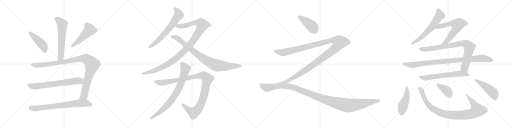
t = 0.00 s
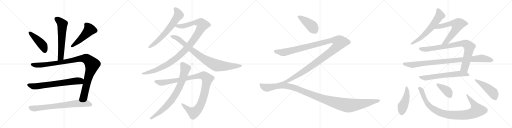
t = 4.04 s
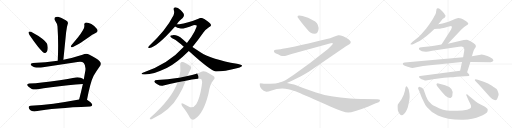
t = 8.07 s
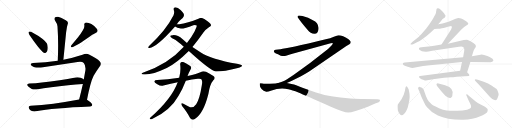
t = 12.11 s
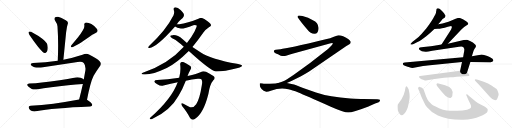
t = 16.14 s
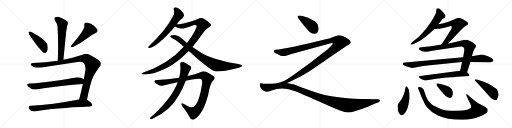
t = 20.18 s

The animated SVG that drew these frames (rendered in a browser with its animation timeline set to each time). Animation: 23 CSS @keyframes rules; one cycle of 20.18 s.

<svg version="1.1" viewBox="0 0 4096 1024" xmlns="http://www.w3.org/2000/svg">
  <g stroke="lightgray" stroke-dasharray="1,1" stroke-width="1" transform="scale(4, 4)">
    <line x1="0" y1="0" x2="256" y2="256"></line>
    <line x1="256" y1="0" x2="0" y2="256"></line>
    <line x1="128" y1="0" x2="128" y2="256"></line>
    <line x1="0" y1="128" x2="256" y2="128"></line>
    <line x1="256" y1="0" x2="512" y2="256"></line>
    <line x1="512" y1="0" x2="256" y2="256"></line>
    <line x1="384" y1="0" x2="384" y2="256"></line>
    <line x1="256" y1="128" x2="512" y2="128"></line>
    <line x1="512" y1="0" x2="768" y2="256"></line>
    <line x1="768" y1="0" x2="512" y2="256"></line>
    <line x1="640" y1="0" x2="640" y2="256"></line>
    <line x1="512" y1="128" x2="768" y2="128"></line>
    <line x1="768" y1="0" x2="1024" y2="256"></line>
    <line x1="1024" y1="0" x2="768" y2="256"></line>
    <line x1="896" y1="0" x2="896" y2="256"></line>
    <line x1="768" y1="128" x2="1024" y2="128"></line>
  </g>
<g transform="scale(1, -1) translate(0, -850)">
   <style type="text/css">
    @keyframes keyframes0 {
      from {
       stroke: black;
       stroke-dashoffset: 609;
       stroke-width: 128;
       }
       66% {
       animation-timing-function: step-end;
       stroke: black;
       stroke-dashoffset: 0;
       stroke-width: 128;
       }
       to {
       stroke: black;
       stroke-width: 1024;
       }
       }
       #make-me-a-hanzi-animation-0 {
         animation: keyframes0 0.745605s both;
         animation-delay: 0.000000s;
         animation-timing-function: linear;
       }
    @keyframes keyframes1 {
      from {
       stroke: black;
       stroke-dashoffset: 449;
       stroke-width: 128;
       }
       59% {
       animation-timing-function: step-end;
       stroke: black;
       stroke-dashoffset: 0;
       stroke-width: 128;
       }
       to {
       stroke: black;
       stroke-width: 1024;
       }
       }
       #make-me-a-hanzi-animation-1 {
         animation: keyframes1 0.615397s both;
         animation-delay: 0.745605s;
         animation-timing-function: linear;
       }
    @keyframes keyframes2 {
      from {
       stroke: black;
       stroke-dashoffset: 502;
       stroke-width: 128;
       }
       62% {
       animation-timing-function: step-end;
       stroke: black;
       stroke-dashoffset: 0;
       stroke-width: 128;
       }
       to {
       stroke: black;
       stroke-width: 1024;
       }
       }
       #make-me-a-hanzi-animation-2 {
         animation: keyframes2 0.658529s both;
         animation-delay: 1.361002s;
         animation-timing-function: linear;
       }
    @keyframes keyframes3 {
      from {
       stroke: black;
       stroke-dashoffset: 1058;
       stroke-width: 128;
       }
       77% {
       animation-timing-function: step-end;
       stroke: black;
       stroke-dashoffset: 0;
       stroke-width: 128;
       }
       to {
       stroke: black;
       stroke-width: 1024;
       }
       }
       #make-me-a-hanzi-animation-3 {
         animation: keyframes3 1.111003s both;
         animation-delay: 2.019531s;
         animation-timing-function: linear;
       }
    @keyframes keyframes4 {
      from {
       stroke: black;
       stroke-dashoffset: 697;
       stroke-width: 128;
       }
       69% {
       animation-timing-function: step-end;
       stroke: black;
       stroke-dashoffset: 0;
       stroke-width: 128;
       }
       to {
       stroke: black;
       stroke-width: 1024;
       }
       }
       #make-me-a-hanzi-animation-4 {
         animation: keyframes4 0.817220s both;
         animation-delay: 3.130534s;
         animation-timing-function: linear;
       }
    @keyframes keyframes5 {
      from {
       stroke: black;
       stroke-dashoffset: 748;
       stroke-width: 128;
       }
       71% {
       animation-timing-function: step-end;
       stroke: black;
       stroke-dashoffset: 0;
       stroke-width: 128;
       }
       to {
       stroke: black;
       stroke-width: 1024;
       }
       }
       #make-me-a-hanzi-animation-5 {
         animation: keyframes5 0.858724s both;
         animation-delay: 3.947754s;
         animation-timing-function: linear;
       }
    @keyframes keyframes6 {
      from {
       stroke: black;
       stroke-dashoffset: 664;
       stroke-width: 128;
       }
       68% {
       animation-timing-function: step-end;
       stroke: black;
       stroke-dashoffset: 0;
       stroke-width: 128;
       }
       to {
       stroke: black;
       stroke-width: 1024;
       }
       }
       #make-me-a-hanzi-animation-6 {
         animation: keyframes6 0.790365s both;
         animation-delay: 4.806478s;
         animation-timing-function: linear;
       }
    @keyframes keyframes7 {
      from {
       stroke: black;
       stroke-dashoffset: 1121;
       stroke-width: 128;
       }
       78% {
       animation-timing-function: step-end;
       stroke: black;
       stroke-dashoffset: 0;
       stroke-width: 128;
       }
       to {
       stroke: black;
       stroke-width: 1024;
       }
       }
       #make-me-a-hanzi-animation-7 {
         animation: keyframes7 1.162272s both;
         animation-delay: 5.596843s;
         animation-timing-function: linear;
       }
    @keyframes keyframes8 {
      from {
       stroke: black;
       stroke-dashoffset: 892;
       stroke-width: 128;
       }
       74% {
       animation-timing-function: step-end;
       stroke: black;
       stroke-dashoffset: 0;
       stroke-width: 128;
       }
       to {
       stroke: black;
       stroke-width: 1024;
       }
       }
       #make-me-a-hanzi-animation-8 {
         animation: keyframes8 0.975911s both;
         animation-delay: 6.759115s;
         animation-timing-function: linear;
       }
    @keyframes keyframes9 {
      from {
       stroke: black;
       stroke-dashoffset: 1100;
       stroke-width: 128;
       }
       78% {
       animation-timing-function: step-end;
       stroke: black;
       stroke-dashoffset: 0;
       stroke-width: 128;
       }
       to {
       stroke: black;
       stroke-width: 1024;
       }
       }
       #make-me-a-hanzi-animation-9 {
         animation: keyframes9 1.145182s both;
         animation-delay: 7.735026s;
         animation-timing-function: linear;
       }
    @keyframes keyframes10 {
      from {
       stroke: black;
       stroke-dashoffset: 804;
       stroke-width: 128;
       }
       72% {
       animation-timing-function: step-end;
       stroke: black;
       stroke-dashoffset: 0;
       stroke-width: 128;
       }
       to {
       stroke: black;
       stroke-width: 1024;
       }
       }
       #make-me-a-hanzi-animation-10 {
         animation: keyframes10 0.904297s both;
         animation-delay: 8.880208s;
         animation-timing-function: linear;
       }
    @keyframes keyframes11 {
      from {
       stroke: black;
       stroke-dashoffset: 421;
       stroke-width: 128;
       }
       58% {
       animation-timing-function: step-end;
       stroke: black;
       stroke-dashoffset: 0;
       stroke-width: 128;
       }
       to {
       stroke: black;
       stroke-width: 1024;
       }
       }
       #make-me-a-hanzi-animation-11 {
         animation: keyframes11 0.592611s both;
         animation-delay: 9.784505s;
         animation-timing-function: linear;
       }
    @keyframes keyframes12 {
      from {
       stroke: black;
       stroke-dashoffset: 1357;
       stroke-width: 128;
       }
       82% {
       animation-timing-function: step-end;
       stroke: black;
       stroke-dashoffset: 0;
       stroke-width: 128;
       }
       to {
       stroke: black;
       stroke-width: 1024;
       }
       }
       #make-me-a-hanzi-animation-12 {
         animation: keyframes12 1.354329s both;
         animation-delay: 10.377116s;
         animation-timing-function: linear;
       }
    @keyframes keyframes13 {
      from {
       stroke: black;
       stroke-dashoffset: 1241;
       stroke-width: 128;
       }
       80% {
       animation-timing-function: step-end;
       stroke: black;
       stroke-dashoffset: 0;
       stroke-width: 128;
       }
       to {
       stroke: black;
       stroke-width: 1024;
       }
       }
       #make-me-a-hanzi-animation-13 {
         animation: keyframes13 1.259928s both;
         animation-delay: 11.731445s;
         animation-timing-function: linear;
       }
    @keyframes keyframes14 {
      from {
       stroke: black;
       stroke-dashoffset: 633;
       stroke-width: 128;
       }
       67% {
       animation-timing-function: step-end;
       stroke: black;
       stroke-dashoffset: 0;
       stroke-width: 128;
       }
       to {
       stroke: black;
       stroke-width: 1024;
       }
       }
       #make-me-a-hanzi-animation-14 {
         animation: keyframes14 0.765137s both;
         animation-delay: 12.991373s;
         animation-timing-function: linear;
       }
    @keyframes keyframes15 {
      from {
       stroke: black;
       stroke-dashoffset: 645;
       stroke-width: 128;
       }
       68% {
       animation-timing-function: step-end;
       stroke: black;
       stroke-dashoffset: 0;
       stroke-width: 128;
       }
       to {
       stroke: black;
       stroke-width: 1024;
       }
       }
       #make-me-a-hanzi-animation-15 {
         animation: keyframes15 0.774902s both;
         animation-delay: 13.756510s;
         animation-timing-function: linear;
       }
    @keyframes keyframes16 {
      from {
       stroke: black;
       stroke-dashoffset: 869;
       stroke-width: 128;
       }
       74% {
       animation-timing-function: step-end;
       stroke: black;
       stroke-dashoffset: 0;
       stroke-width: 128;
       }
       to {
       stroke: black;
       stroke-width: 1024;
       }
       }
       #make-me-a-hanzi-animation-16 {
         animation: keyframes16 0.957194s both;
         animation-delay: 14.531412s;
         animation-timing-function: linear;
       }
    @keyframes keyframes17 {
      from {
       stroke: black;
       stroke-dashoffset: 960;
       stroke-width: 128;
       }
       76% {
       animation-timing-function: step-end;
       stroke: black;
       stroke-dashoffset: 0;
       stroke-width: 128;
       }
       to {
       stroke: black;
       stroke-width: 1024;
       }
       }
       #make-me-a-hanzi-animation-17 {
         animation: keyframes17 1.031250s both;
         animation-delay: 15.488606s;
         animation-timing-function: linear;
       }
    @keyframes keyframes18 {
      from {
       stroke: black;
       stroke-dashoffset: 647;
       stroke-width: 128;
       }
       68% {
       animation-timing-function: step-end;
       stroke: black;
       stroke-dashoffset: 0;
       stroke-width: 128;
       }
       to {
       stroke: black;
       stroke-width: 1024;
       }
       }
       #make-me-a-hanzi-animation-18 {
         animation: keyframes18 0.776530s both;
         animation-delay: 16.519856s;
         animation-timing-function: linear;
       }
    @keyframes keyframes19 {
      from {
       stroke: black;
       stroke-dashoffset: 464;
       stroke-width: 128;
       }
       60% {
       animation-timing-function: step-end;
       stroke: black;
       stroke-dashoffset: 0;
       stroke-width: 128;
       }
       to {
       stroke: black;
       stroke-width: 1024;
       }
       }
       #make-me-a-hanzi-animation-19 {
         animation: keyframes19 0.627604s both;
         animation-delay: 17.296386s;
         animation-timing-function: linear;
       }
    @keyframes keyframes20 {
      from {
       stroke: black;
       stroke-dashoffset: 976;
       stroke-width: 128;
       }
       76% {
       animation-timing-function: step-end;
       stroke: black;
       stroke-dashoffset: 0;
       stroke-width: 128;
       }
       to {
       stroke: black;
       stroke-width: 1024;
       }
       }
       #make-me-a-hanzi-animation-20 {
         animation: keyframes20 1.044271s both;
         animation-delay: 17.923990s;
         animation-timing-function: linear;
       }
    @keyframes keyframes21 {
      from {
       stroke: black;
       stroke-dashoffset: 392;
       stroke-width: 128;
       }
       56% {
       animation-timing-function: step-end;
       stroke: black;
       stroke-dashoffset: 0;
       stroke-width: 128;
       }
       to {
       stroke: black;
       stroke-width: 1024;
       }
       }
       #make-me-a-hanzi-animation-21 {
         animation: keyframes21 0.569010s both;
         animation-delay: 18.968261s;
         animation-timing-function: linear;
       }
    @keyframes keyframes22 {
      from {
       stroke: black;
       stroke-dashoffset: 477;
       stroke-width: 128;
       }
       61% {
       animation-timing-function: step-end;
       stroke: black;
       stroke-dashoffset: 0;
       stroke-width: 128;
       }
       to {
       stroke: black;
       stroke-width: 1024;
       }
       }
       #make-me-a-hanzi-animation-22 {
         animation: keyframes22 0.638184s both;
         animation-delay: 19.537271s;
         animation-timing-function: linear;
       }
</style>
<path d="M 507.0 372.0 L 529.0 592.0 L 536.0 636.0 Q 540.0 653.0 543.0 663.0 Q 544.0 665.0 544.0 667.0 Q 544.0 679.0 526.0 689.0 Q 489.0 710.0 465.0 716.0 Q 461.0 717.0 457.0 717.0 Q 446.0 717.0 439.0 710.0 Q 435.0 705.0 435.0 699.0 Q 435.0 693.0 440.0 686.0 Q 460.0 657.0 460.0 639.0 Q 465.0 566.0 465.0 487.0 Q 465.0 428.0 462.0 365.0 C 461.0 335.0 504.0 342.0 507.0 372.0 Z" fill="lightgray"></path> 
<path d="M 229.0 594.0 Q 228.0 592.0 228.0 590.0 Q 228.0 583.0 236.0 571.0 Q 306.0 468.0 342.0 435.0 Q 350.0 427.0 358.0 427.0 Q 362.0 427.0 366.0 429.0 Q 382.0 436.0 382.0 468.0 L 382.0 472.0 Q 380.0 495.0 374.0 504.0 Q 363.0 520.0 341.0 538.0 Q 308.0 566.0 248.0 597.0 Q 242.0 599.0 238.0 599.0 Q 231.0 599.0 229.0 594.0 Z" fill="lightgray"></path> 
<path d="M 765.0 586.0 Q 781.0 594.0 781.0 605.0 Q 781.0 611.0 776.0 619.0 Q 761.0 640.0 731.0 658.0 Q 707.0 671.0 692.0 671.0 L 687.0 671.0 Q 674.0 668.0 674.0 657.0 L 674.0 652.0 Q 675.0 648.0 675.0 643.0 Q 675.0 627.0 663.0 608.0 Q 644.0 576.0 626.0 554.0 L 571.0 488.0 Q 567.0 481.0 567.0 477.0 Q 567.0 472.0 575.0 472.0 L 580.0 472.0 Q 636.0 502.0 666.0 523.0 L 713.0 555.0 Q 737.0 573.0 765.0 586.0 Z" fill="lightgray"></path> 
<path d="M 621.0 355.0 Q 632.0 357.0 640.0 357.0 Q 661.0 357.0 670.0 346.0 Q 684.0 329.0 684.0 303.0 Q 684.0 295.0 683.0 286.0 L 670.0 215.0 L 663.0 179.0 Q 648.0 112.0 633.0 55.0 C 625.0 26.0 690.0 23.0 696.0 52.0 Q 724.0 196.0 749.0 244.0 Q 772.0 283.0 796.0 316.0 Q 807.0 328.0 807.0 340.0 Q 807.0 351.0 797.0 361.0 Q 778.0 382.0 712.0 415.0 Q 702.0 420.0 690.0 420.0 Q 676.0 420.0 660.0 413.0 Q 579.0 387.0 507.0 372.0 L 462.0 365.0 Q 364.0 350.0 264.0 347.0 Q 245.0 346.0 245.0 335.0 L 245.0 334.0 Q 248.0 322.0 270.0 315.0 Q 287.0 310.0 310.0 310.0 Q 325.0 310.0 343.0 312.0 L 621.0 355.0 Z" fill="lightgray"></path> 
<path d="M 670.0 215.0 L 669.0 216.0 Q 661.0 222.0 645.0 228.0 Q 633.0 232.0 620.0 232.0 Q 612.0 232.0 604.0 231.0 Q 541.0 218.0 478.0 209.0 Q 402.0 197.0 335.0 191.0 Q 286.0 185.0 234.0 182.0 Q 217.0 180.0 217.0 172.0 Q 217.0 167.0 226.0 159.0 Q 239.0 148.0 254.0 139.0 Q 264.0 134.0 278.0 134.0 Q 285.0 134.0 292.0 135.0 Q 401.0 153.0 545.0 168.0 Q 609.0 176.0 663.0 179.0 C 693.0 181.0 695.0 199.0 670.0 215.0 Z" fill="lightgray"></path> 
<path d="M 633.0 55.0 Q 416.0 14.0 245.0 4.0 Q 229.0 3.0 229.0 -6.0 Q 229.0 -12.0 234.0 -21.0 Q 243.0 -34.0 255.0 -38.0 Q 264.0 -41.0 274.0 -41.0 Q 280.0 -41.0 287.0 -40.0 Q 426.0 -13.0 721.0 -1.0 Q 737.0 1.0 738.0 11.0 L 738.0 12.0 Q 738.0 24.0 699.0 50.0 L 696.0 52.0 C 679.0 64.0 662.0 61.0 633.0 55.0 Z" fill="lightgray"></path> 
<path d="M 1415.5 656.0 Q 1419.5 674.0 1461.5 707.0 Q 1473.5 719.0 1471.5 732.0 Q 1470.5 745.0 1444.5 770.0 Q 1422.5 791.0 1403.5 792.0 Q 1384.5 792.0 1390.5 771.0 Q 1397.5 746.0 1387.5 727.0 Q 1354.5 663.0 1307.5 605.0 Q 1261.5 550.0 1200.5 490.0 Q 1190.5 481.0 1186.5 475.0 Q 1182.5 465.0 1195.5 466.0 Q 1255.5 473.0 1400.5 638.0 L 1415.5 656.0 Z" fill="lightgray"></path> 
<path d="M 1539.5 475.0 Q 1581.5 524.0 1625.5 588.0 Q 1644.5 615.0 1671.5 632.0 Q 1687.5 639.0 1688.5 648.0 Q 1688.5 661.0 1660.5 680.0 Q 1626.5 705.0 1611.5 707.0 Q 1599.5 707.0 1587.5 700.0 Q 1500.5 664.0 1434.5 657.0 Q 1421.5 657.0 1415.5 656.0 C 1385.5 654.0 1373.5 651.0 1400.5 638.0 Q 1415.5 626.0 1446.5 622.0 Q 1482.5 622.0 1546.5 649.0 Q 1565.5 653.0 1573.5 646.0 Q 1577.5 642.0 1556.5 599.0 Q 1532.5 553.0 1495.5 507.0 L 1470.5 477.0 Q 1347.5 339.0 1142.5 269.0 Q 1132.5 266.0 1132.5 261.0 Q 1132.5 257.0 1140.5 256.0 Q 1206.5 246.0 1329.5 304.0 Q 1332.5 307.0 1337.5 308.0 Q 1412.5 345.0 1510.5 442.0 L 1539.5 475.0 Z" fill="lightgray"></path> 
<path d="M 1510.5 442.0 Q 1684.5 283.0 1726.5 279.0 Q 1795.5 279.0 1902.5 307.0 Q 1939.5 316.0 1936.5 326.0 Q 1935.5 330.0 1895.5 340.0 Q 1690.5 377.0 1606.5 431.0 L 1539.5 475.0 L 1495.5 507.0 L 1461.5 536.0 Q 1418.5 573.0 1382.5 569.0 Q 1363.5 568.0 1361.5 562.0 Q 1360.5 555.0 1377.5 545.0 Q 1407.5 532.0 1427.5 512.0 Q 1448.5 497.0 1470.5 477.0 L 1510.5 442.0 Z" fill="lightgray"></path> 
<path d="M 1486.5 205.0 Q 1535.5 215.0 1582.5 220.0 Q 1607.5 223.0 1612.5 214.0 Q 1621.5 199.0 1613.5 163.0 Q 1597.5 60.0 1569.5 17.0 Q 1548.5 -14.0 1520.5 -7.0 Q 1492.5 6.0 1467.5 20.0 Q 1442.5 33.0 1456.5 3.0 Q 1501.5 -52.0 1520.5 -94.0 Q 1538.5 -116.0 1558.5 -101.0 Q 1627.5 -59.0 1667.5 101.0 Q 1679.5 177.0 1706.5 208.0 Q 1721.5 221.0 1715.5 234.0 Q 1705.5 247.0 1648.5 276.0 Q 1626.5 286.0 1603.5 273.0 Q 1578.5 260.0 1500.5 243.0 L 1433.5 229.0 Q 1339.5 213.0 1257.5 210.0 Q 1238.5 210.0 1234.5 200.0 Q 1231.5 191.0 1258.5 177.0 Q 1285.5 158.0 1307.5 166.0 Q 1367.5 182.0 1421.5 192.0 L 1486.5 205.0 Z" fill="lightgray"></path> 
<path d="M 1421.5 192.0 Q 1373.5 59.0 1201.5 -92.0 Q 1194.5 -101.0 1200.5 -103.0 Q 1209.5 -106.0 1220.5 -100.0 Q 1364.5 -31.0 1428.5 85.0 Q 1458.5 133.0 1486.5 205.0 L 1500.5 243.0 Q 1510.5 271.0 1525.5 297.0 Q 1532.5 307.0 1526.5 318.0 Q 1519.5 328.0 1486.5 345.0 Q 1462.5 358.0 1452.5 354.0 Q 1439.5 350.0 1441.5 334.0 Q 1448.5 285.0 1433.5 229.0 L 1421.5 192.0 Z" fill="lightgray"></path> 
<path d="M 2549.0 626.5 Q 2545.0 670.5 2503.0 688.5 Q 2468.0 710.5 2420.0 721.5 L 2395.0 725.5 Q 2380.0 725.5 2380.0 716.5 Q 2380.0 712.5 2384.0 708.5 L 2394.0 694.5 Q 2403.0 679.5 2460.0 612.5 Q 2484.0 579.5 2515.0 579.5 Q 2549.0 581.5 2549.0 626.5 Z" fill="lightgray"></path> 
<path d="M 2295.0 186.5 L 2331.0 202.5 L 2404.0 237.5 Q 2435.0 255.5 2473.0 278.5 L 2771.0 482.5 L 2795.0 496.5 L 2802.0 502.5 Q 2807.0 505.5 2805.0 518.5 Q 2801.0 525.5 2788.0 536.5 Q 2738.0 570.5 2707.0 568.5 Q 2698.0 568.5 2671.0 556.5 Q 2643.0 544.5 2606.0 535.5 Q 2295.0 460.5 2244.0 456.5 L 2206.0 451.5 Q 2195.0 450.5 2192.0 443.5 Q 2188.0 436.5 2198.0 428.5 Q 2204.0 424.5 2224.0 416.5 L 2246.0 404.5 Q 2269.0 399.5 2288.0 404.5 L 2332.0 418.5 L 2638.0 502.5 Q 2659.0 508.5 2662.0 504.5 Q 2665.0 499.5 2652.0 486.5 L 2624.0 458.5 Q 2484.0 345.5 2345.0 248.5 Q 2287.0 210.5 2280.0 205.5 Q 2272.0 199.5 2240.0 190.5 C 2212.0 180.5 2268.0 174.5 2295.0 186.5 Z" fill="lightgray"></path> 
<path d="M 2907.0 58.5 Q 2870.0 59.5 2802.0 62.5 Q 2638.0 71.5 2528.0 109.5 L 2425.0 146.5 Q 2356.0 172.5 2342.0 175.5 L 2295.0 186.5 L 2240.0 190.0 Q 2208.0 180.5 2159.0 180.5 L 2128.0 180.5 Q 2112.0 179.5 2100.0 182.5 Q 2091.0 182.5 2089.0 184.5 Q 2080.0 184.5 2078.0 181.5 L 2078.0 170.5 Q 2078.0 155.5 2092.5 138.5 Q 2107.0 121.5 2130.0 115.5 Q 2138.0 113.5 2173.0 125.5 Q 2233.0 149.5 2307.0 136.5 Q 2336.0 131.5 2387.5 110.0 Q 2439.0 88.5 2642.0 -1.5 Q 2750.0 -49.5 2786.0 -49.5 Q 2822.0 -49.5 2948.0 -1.5 Q 2955.0 1.5 2956.0 1.5 L 3001.0 22.5 L 3024.0 30.5 Q 3035.0 34.5 3037.0 40.5 Q 3042.0 46.5 3038.5 51.5 Q 3035.0 56.5 3018.0 56.5 L 2907.0 58.5 Z" fill="lightgray"></path> 
<path d="M 3506.0 657.0 L 3530.0 685.0 Q 3537.0 695.0 3544.0 700.0 L 3559.0 711.0 Q 3567.0 725.0 3563.0 729.0 Q 3559.0 733.0 3555.0 741.0 Q 3551.0 749.0 3538.0 761.0 Q 3526.0 773.0 3521.0 776.0 Q 3513.0 784.0 3503.0 785.0 Q 3494.0 785.0 3492.0 777.0 L 3490.0 762.0 Q 3488.0 758.0 3488.0 750.0 Q 3488.0 741.0 3466.0 705.0 Q 3444.0 668.0 3435.0 657.0 L 3410.0 623.0 L 3372.0 578.0 Q 3354.0 557.0 3326.0 536.0 L 3298.0 515.0 Q 3284.0 501.0 3283.0 499.0 Q 3283.0 497.0 3288.0 495.0 Q 3291.0 491.0 3309.0 499.0 L 3336.0 513.0 Q 3360.0 525.0 3372.0 533.0 L 3410.0 561.0 Q 3431.0 578.0 3443.0 589.0 L 3475.0 619.0 L 3506.0 657.0 Z" fill="lightgray"></path> 
<path d="M 3583.0 501.0 L 3691.0 614.0 Q 3709.0 632.0 3716.0 637.0 L 3743.0 655.0 Q 3746.0 657.0 3746.0 662.0 Q 3746.0 672.0 3716.0 689.0 Q 3704.0 699.0 3689.0 703.0 Q 3681.0 707.0 3666.0 707.0 L 3645.0 701.0 L 3588.0 677.0 L 3540.0 663.0 L 3506.0 657.0 C 3476.0 652.0 3445.0 618.0 3475.0 619.0 L 3501.0 620.0 Q 3525.0 619.0 3583.0 636.0 L 3592.0 639.0 Q 3611.0 645.0 3612.0 641.0 Q 3616.0 637.0 3614.0 628.0 Q 3613.0 619.0 3595.0 592.0 L 3532.0 495.0 C 3516.0 470.0 3562.0 479.0 3583.0 501.0 Z" fill="lightgray"></path> 
<path d="M 3696.0 354.0 L 3681.0 285.0 C 3675.0 256.0 3728.0 243.0 3737.0 272.0 L 3763.0 354.0 L 3775.0 401.0 L 3786.0 437.0 Q 3790.0 449.0 3798.0 462.0 L 3805.0 473.0 Q 3819.0 493.0 3764.0 521.0 Q 3742.0 533.0 3736.0 533.0 Q 3730.0 533.0 3710.0 531.0 L 3583.0 501.0 L 3532.0 495.0 L 3473.0 485.0 Q 3453.0 481.0 3408.0 476.0 L 3372.0 472.0 Q 3354.0 470.0 3352.0 465.0 Q 3350.0 460.0 3355.0 453.0 Q 3371.0 436.0 3409.0 437.0 Q 3421.0 438.0 3458.0 445.0 L 3672.0 477.0 Q 3684.0 477.0 3691.0 478.0 Q 3699.0 478.0 3705.0 475.0 Q 3713.0 468.0 3714.0 458.0 Q 3716.0 447.0 3710.0 423.0 L 3705.0 392.0 L 3696.0 354.0 Z" fill="lightgray"></path> 
<path d="M 3300.0 307.0 L 3384.0 322.0 Q 3427.0 329.0 3439.0 329.0 L 3696.0 354.0 L 3763.0 354.0 L 3916.0 353.0 Q 3940.0 349.0 3946.0 364.0 Q 3948.0 370.0 3945.0 373.0 Q 3939.0 386.0 3899.0 402.0 Q 3860.0 418.0 3844.0 413.0 L 3775.0 401.0 L 3705.0 392.0 L 3238.0 351.0 Q 3219.0 350.0 3224.0 334.0 Q 3226.0 329.0 3244.0 323.0 Q 3263.0 317.0 3275.0 312.0 Q 3288.0 307.0 3300.0 307.0 Z" fill="lightgray"></path> 
<path d="M 3681.0 285.0 L 3361.0 243.0 Q 3354.0 243.0 3352.0 239.0 Q 3351.0 234.0 3356.0 228.0 Q 3362.0 221.0 3372.0 217.0 L 3391.0 211.0 Q 3397.0 207.0 3406.0 207.0 L 3477.0 218.0 L 3553.0 228.0 L 3605.0 232.0 Q 3620.0 232.0 3654.0 236.0 L 3752.0 243.0 Q 3754.0 245.0 3754.0 249.0 Q 3756.0 252.0 3750.0 259.0 L 3737.0 272.0 C 3719.0 290.0 3711.0 289.0 3681.0 285.0 Z" fill="lightgray"></path> 
<path d="M 3273.0 117.0 Q 3271.0 138.0 3261.0 150.0 Q 3247.0 177.0 3241.0 137.0 Q 3241.0 126.0 3235.0 111.0 Q 3231.0 95.0 3225.0 83.0 L 3212.0 57.0 L 3184.0 17.0 Q 3179.0 14.0 3183.0 -33.0 Q 3186.0 -45.0 3196.0 -59.0 Q 3214.0 -83.0 3231.0 -62.0 Q 3249.0 -48.0 3263.0 -5.0 Q 3277.0 53.0 3277.0 77.0 Q 3277.0 100.0 3273.0 117.0 Z" fill="lightgray"></path> 
<path d="M 3700.0 -34.0 L 3658.0 -36.0 Q 3603.0 -38.0 3574.0 -33.0 Q 3545.0 -29.0 3512.0 -15.0 Q 3480.0 -1.0 3467.0 6.0 Q 3455.0 13.0 3443.0 27.0 Q 3427.0 43.0 3420.0 55.0 L 3408.0 81.0 L 3389.0 135.0 Q 3382.0 141.0 3380.0 145.0 Q 3379.0 149.0 3364.0 153.0 Q 3359.0 157.0 3351.0 155.0 Q 3342.0 152.0 3345.0 141.0 Q 3349.0 135.0 3357.0 114.0 L 3370.0 79.0 L 3389.0 38.0 Q 3399.0 13.0 3416.0 -8.0 Q 3453.0 -52.0 3503.0 -73.0 Q 3580.0 -109.0 3705.0 -107.0 Q 3782.0 -104.0 3842.0 -79.0 Q 3861.0 -75.0 3882.0 -60.0 Q 3900.0 -50.0 3901.0 -37.0 Q 3903.0 -24.0 3899.0 -20.0 Q 3895.0 -16.0 3880.0 -4.0 L 3845.0 15.0 Q 3821.0 28.0 3803.0 41.0 L 3748.0 87.0 Q 3739.0 97.0 3733.0 97.0 L 3729.0 93.0 Q 3729.0 91.0 3735.0 79.0 L 3748.0 48.0 L 3761.0 23.0 Q 3777.0 -7.0 3760.0 -17.0 Q 3744.0 -27.0 3700.0 -34.0 Z" fill="lightgray"></path> 
<path d="M 3498.0 161.0 L 3527.0 124.0 Q 3548.0 99.0 3565.0 83.0 Q 3596.0 60.0 3607.0 69.0 Q 3611.0 72.0 3618.0 81.0 Q 3641.0 144.0 3561.0 168.0 L 3508.0 182.0 Q 3497.0 185.0 3494.0 180.0 Q 3492.0 175.0 3492.0 173.0 Q 3492.0 170.0 3498.0 161.0 Z" fill="lightgray"></path> 
<path d="M 3870.0 197.0 L 3828.0 210.0 Q 3807.0 217.0 3802.0 215.0 Q 3798.0 212.0 3798.0 210.0 Q 3798.0 208.0 3803.0 203.0 L 3830.0 175.0 L 3920.0 74.0 Q 3941.0 49.0 3961.0 49.0 Q 3971.0 50.0 3973.0 53.0 Q 3976.0 55.0 3982.0 70.0 Q 3989.0 85.0 3989.0 94.0 Q 3989.0 103.0 3983.0 119.0 Q 3977.0 135.0 3971.0 140.0 Q 3965.0 145.0 3935.0 165.0 Q 3906.0 184.0 3870.0 197.0 Z" fill="lightgray"></path> 
      <clipPath id="make-me-a-hanzi-clip-0">
      <path d="M 507.0 372.0 L 529.0 592.0 L 536.0 636.0 Q 540.0 653.0 543.0 663.0 Q 544.0 665.0 544.0 667.0 Q 544.0 679.0 526.0 689.0 Q 489.0 710.0 465.0 716.0 Q 461.0 717.0 457.0 717.0 Q 446.0 717.0 439.0 710.0 Q 435.0 705.0 435.0 699.0 Q 435.0 693.0 440.0 686.0 Q 460.0 657.0 460.0 639.0 Q 465.0 566.0 465.0 487.0 Q 465.0 428.0 462.0 365.0 C 461.0 335.0 504.0 342.0 507.0 372.0 Z" fill="lightgray"></path>
      </clipPath>
      <path clip-path="url(#make-me-a-hanzi-clip-0)" d="M 452.0 699.0 L 499.0 658.0 L 487.0 398.0 L 469.0 373.0 " fill="none" id="make-me-a-hanzi-animation-0" stroke-dasharray="481 962" stroke-linecap="round"></path>

      <clipPath id="make-me-a-hanzi-clip-1">
      <path d="M 229.0 594.0 Q 228.0 592.0 228.0 590.0 Q 228.0 583.0 236.0 571.0 Q 306.0 468.0 342.0 435.0 Q 350.0 427.0 358.0 427.0 Q 362.0 427.0 366.0 429.0 Q 382.0 436.0 382.0 468.0 L 382.0 472.0 Q 380.0 495.0 374.0 504.0 Q 363.0 520.0 341.0 538.0 Q 308.0 566.0 248.0 597.0 Q 242.0 599.0 238.0 599.0 Q 231.0 599.0 229.0 594.0 Z" fill="lightgray"></path>
      </clipPath>
      <path clip-path="url(#make-me-a-hanzi-clip-1)" d="M 237.0 590.0 L 342.0 488.0 L 358.0 444.0 " fill="none" id="make-me-a-hanzi-animation-1" stroke-dasharray="321 642" stroke-linecap="round"></path>

      <clipPath id="make-me-a-hanzi-clip-2">
      <path d="M 765.0 586.0 Q 781.0 594.0 781.0 605.0 Q 781.0 611.0 776.0 619.0 Q 761.0 640.0 731.0 658.0 Q 707.0 671.0 692.0 671.0 L 687.0 671.0 Q 674.0 668.0 674.0 657.0 L 674.0 652.0 Q 675.0 648.0 675.0 643.0 Q 675.0 627.0 663.0 608.0 Q 644.0 576.0 626.0 554.0 L 571.0 488.0 Q 567.0 481.0 567.0 477.0 Q 567.0 472.0 575.0 472.0 L 580.0 472.0 Q 636.0 502.0 666.0 523.0 L 713.0 555.0 Q 737.0 573.0 765.0 586.0 Z" fill="lightgray"></path>
      </clipPath>
      <path clip-path="url(#make-me-a-hanzi-clip-2)" d="M 688.0 657.0 L 709.0 631.0 L 715.0 611.0 L 648.0 540.0 L 575.0 480.0 " fill="none" id="make-me-a-hanzi-animation-2" stroke-dasharray="374 748" stroke-linecap="round"></path>

      <clipPath id="make-me-a-hanzi-clip-3">
      <path d="M 621.0 355.0 Q 632.0 357.0 640.0 357.0 Q 661.0 357.0 670.0 346.0 Q 684.0 329.0 684.0 303.0 Q 684.0 295.0 683.0 286.0 L 670.0 215.0 L 663.0 179.0 Q 648.0 112.0 633.0 55.0 C 625.0 26.0 690.0 23.0 696.0 52.0 Q 724.0 196.0 749.0 244.0 Q 772.0 283.0 796.0 316.0 Q 807.0 328.0 807.0 340.0 Q 807.0 351.0 797.0 361.0 Q 778.0 382.0 712.0 415.0 Q 702.0 420.0 690.0 420.0 Q 676.0 420.0 660.0 413.0 Q 579.0 387.0 507.0 372.0 L 462.0 365.0 Q 364.0 350.0 264.0 347.0 Q 245.0 346.0 245.0 335.0 L 245.0 334.0 Q 248.0 322.0 270.0 315.0 Q 287.0 310.0 310.0 310.0 Q 325.0 310.0 343.0 312.0 L 621.0 355.0 Z" fill="lightgray"></path>
      </clipPath>
      <path clip-path="url(#make-me-a-hanzi-clip-3)" d="M 256.0 335.0 L 291.0 329.0 L 335.0 331.0 L 503.0 354.0 L 660.0 384.0 L 702.0 374.0 L 738.0 331.0 L 706.0 230.0 L 674.0 90.0 L 641.0 61.0 " fill="none" id="make-me-a-hanzi-animation-3" stroke-dasharray="930 1860" stroke-linecap="round"></path>

      <clipPath id="make-me-a-hanzi-clip-4">
      <path d="M 670.0 215.0 L 669.0 216.0 Q 661.0 222.0 645.0 228.0 Q 633.0 232.0 620.0 232.0 Q 612.0 232.0 604.0 231.0 Q 541.0 218.0 478.0 209.0 Q 402.0 197.0 335.0 191.0 Q 286.0 185.0 234.0 182.0 Q 217.0 180.0 217.0 172.0 Q 217.0 167.0 226.0 159.0 Q 239.0 148.0 254.0 139.0 Q 264.0 134.0 278.0 134.0 Q 285.0 134.0 292.0 135.0 Q 401.0 153.0 545.0 168.0 Q 609.0 176.0 663.0 179.0 C 693.0 181.0 695.0 199.0 670.0 215.0 Z" fill="lightgray"></path>
      </clipPath>
      <path clip-path="url(#make-me-a-hanzi-clip-4)" d="M 228.0 170.0 L 267.0 160.0 L 309.0 162.0 L 664.0 210.0 " fill="none" id="make-me-a-hanzi-animation-4" stroke-dasharray="569 1138" stroke-linecap="round"></path>

      <clipPath id="make-me-a-hanzi-clip-5">
      <path d="M 633.0 55.0 Q 416.0 14.0 245.0 4.0 Q 229.0 3.0 229.0 -6.0 Q 229.0 -12.0 234.0 -21.0 Q 243.0 -34.0 255.0 -38.0 Q 264.0 -41.0 274.0 -41.0 Q 280.0 -41.0 287.0 -40.0 Q 426.0 -13.0 721.0 -1.0 Q 737.0 1.0 738.0 11.0 L 738.0 12.0 Q 738.0 24.0 699.0 50.0 L 696.0 52.0 C 679.0 64.0 662.0 61.0 633.0 55.0 Z" fill="lightgray"></path>
      </clipPath>
      <path clip-path="url(#make-me-a-hanzi-clip-5)" d="M 242.0 -9.0 L 259.0 -17.0 L 288.0 -17.0 L 639.0 25.0 L 693.0 24.0 L 728.0 12.0 " fill="none" id="make-me-a-hanzi-animation-5" stroke-dasharray="620 1240" stroke-linecap="round"></path>

      <clipPath id="make-me-a-hanzi-clip-6">
      <path d="M 1415.5 656.0 Q 1419.5 674.0 1461.5 707.0 Q 1473.5 719.0 1471.5 732.0 Q 1470.5 745.0 1444.5 770.0 Q 1422.5 791.0 1403.5 792.0 Q 1384.5 792.0 1390.5 771.0 Q 1397.5 746.0 1387.5 727.0 Q 1354.5 663.0 1307.5 605.0 Q 1261.5 550.0 1200.5 490.0 Q 1190.5 481.0 1186.5 475.0 Q 1182.5 465.0 1195.5 466.0 Q 1255.5 473.0 1400.5 638.0 L 1415.5 656.0 Z" fill="lightgray"></path>
      </clipPath>
      <path clip-path="url(#make-me-a-hanzi-clip-6)" d="M 1401.5 779.0 L 1420.5 756.0 L 1429.5 729.0 L 1328.5 592.0 L 1234.5 500.0 L 1194.5 474.0 " fill="none" id="make-me-a-hanzi-animation-6" stroke-dasharray="536 1072" stroke-linecap="round"></path>

      <clipPath id="make-me-a-hanzi-clip-7">
      <path d="M 1539.5 475.0 Q 1581.5 524.0 1625.5 588.0 Q 1644.5 615.0 1671.5 632.0 Q 1687.5 639.0 1688.5 648.0 Q 1688.5 661.0 1660.5 680.0 Q 1626.5 705.0 1611.5 707.0 Q 1599.5 707.0 1587.5 700.0 Q 1500.5 664.0 1434.5 657.0 Q 1421.5 657.0 1415.5 656.0 C 1385.5 654.0 1373.5 651.0 1400.5 638.0 Q 1415.5 626.0 1446.5 622.0 Q 1482.5 622.0 1546.5 649.0 Q 1565.5 653.0 1573.5 646.0 Q 1577.5 642.0 1556.5 599.0 Q 1532.5 553.0 1495.5 507.0 L 1470.5 477.0 Q 1347.5 339.0 1142.5 269.0 Q 1132.5 266.0 1132.5 261.0 Q 1132.5 257.0 1140.5 256.0 Q 1206.5 246.0 1329.5 304.0 Q 1332.5 307.0 1337.5 308.0 Q 1412.5 345.0 1510.5 442.0 L 1539.5 475.0 Z" fill="lightgray"></path>
      </clipPath>
      <path clip-path="url(#make-me-a-hanzi-clip-7)" d="M 1407.5 640.0 L 1472.5 644.0 L 1568.5 671.0 L 1608.5 666.0 L 1618.5 648.0 L 1585.5 585.0 L 1532.5 509.0 L 1434.5 404.0 L 1374.5 358.0 L 1277.5 303.0 L 1179.5 268.0 L 1139.5 263.0 " fill="none" id="make-me-a-hanzi-animation-7" stroke-dasharray="993 1986" stroke-linecap="round"></path>

      <clipPath id="make-me-a-hanzi-clip-8">
      <path d="M 1510.5 442.0 Q 1684.5 283.0 1726.5 279.0 Q 1795.5 279.0 1902.5 307.0 Q 1939.5 316.0 1936.5 326.0 Q 1935.5 330.0 1895.5 340.0 Q 1690.5 377.0 1606.5 431.0 L 1539.5 475.0 L 1495.5 507.0 L 1461.5 536.0 Q 1418.5 573.0 1382.5 569.0 Q 1363.5 568.0 1361.5 562.0 Q 1360.5 555.0 1377.5 545.0 Q 1407.5 532.0 1427.5 512.0 Q 1448.5 497.0 1470.5 477.0 L 1510.5 442.0 Z" fill="lightgray"></path>
      </clipPath>
      <path clip-path="url(#make-me-a-hanzi-clip-8)" d="M 1367.5 560.0 L 1398.5 553.0 L 1430.5 536.0 L 1534.5 448.0 L 1612.5 391.0 L 1732.5 327.0 L 1821.5 321.0 L 1931.5 324.0 " fill="none" id="make-me-a-hanzi-animation-8" stroke-dasharray="764 1528" stroke-linecap="round"></path>

      <clipPath id="make-me-a-hanzi-clip-9">
      <path d="M 1486.5 205.0 Q 1535.5 215.0 1582.5 220.0 Q 1607.5 223.0 1612.5 214.0 Q 1621.5 199.0 1613.5 163.0 Q 1597.5 60.0 1569.5 17.0 Q 1548.5 -14.0 1520.5 -7.0 Q 1492.5 6.0 1467.5 20.0 Q 1442.5 33.0 1456.5 3.0 Q 1501.5 -52.0 1520.5 -94.0 Q 1538.5 -116.0 1558.5 -101.0 Q 1627.5 -59.0 1667.5 101.0 Q 1679.5 177.0 1706.5 208.0 Q 1721.5 221.0 1715.5 234.0 Q 1705.5 247.0 1648.5 276.0 Q 1626.5 286.0 1603.5 273.0 Q 1578.5 260.0 1500.5 243.0 L 1433.5 229.0 Q 1339.5 213.0 1257.5 210.0 Q 1238.5 210.0 1234.5 200.0 Q 1231.5 191.0 1258.5 177.0 Q 1285.5 158.0 1307.5 166.0 Q 1367.5 182.0 1421.5 192.0 L 1486.5 205.0 Z" fill="lightgray"></path>
      </clipPath>
      <path clip-path="url(#make-me-a-hanzi-clip-9)" d="M 1243.5 198.0 L 1297.5 188.0 L 1598.5 245.0 L 1624.5 246.0 L 1642.5 238.0 L 1659.5 218.0 L 1634.5 98.0 L 1611.5 27.0 L 1582.5 -24.0 L 1549.5 -51.0 L 1510.5 -29.0 L 1458.5 14.0 " fill="none" id="make-me-a-hanzi-animation-9" stroke-dasharray="972 1944" stroke-linecap="round"></path>

      <clipPath id="make-me-a-hanzi-clip-10">
      <path d="M 1421.5 192.0 Q 1373.5 59.0 1201.5 -92.0 Q 1194.5 -101.0 1200.5 -103.0 Q 1209.5 -106.0 1220.5 -100.0 Q 1364.5 -31.0 1428.5 85.0 Q 1458.5 133.0 1486.5 205.0 L 1500.5 243.0 Q 1510.5 271.0 1525.5 297.0 Q 1532.5 307.0 1526.5 318.0 Q 1519.5 328.0 1486.5 345.0 Q 1462.5 358.0 1452.5 354.0 Q 1439.5 350.0 1441.5 334.0 Q 1448.5 285.0 1433.5 229.0 L 1421.5 192.0 Z" fill="lightgray"></path>
      </clipPath>
      <path clip-path="url(#make-me-a-hanzi-clip-10)" d="M 1456.5 339.0 L 1483.5 302.0 L 1457.5 208.0 L 1421.5 126.0 L 1379.5 58.0 L 1323.5 -7.0 L 1251.5 -68.0 L 1205.5 -98.0 " fill="none" id="make-me-a-hanzi-animation-10" stroke-dasharray="676 1352" stroke-linecap="round"></path>

      <clipPath id="make-me-a-hanzi-clip-11">
      <path d="M 2549.0 626.5 Q 2545.0 670.5 2503.0 688.5 Q 2468.0 710.5 2420.0 721.5 L 2395.0 725.5 Q 2380.0 725.5 2380.0 716.5 Q 2380.0 712.5 2384.0 708.5 L 2394.0 694.5 Q 2403.0 679.5 2460.0 612.5 Q 2484.0 579.5 2515.0 579.5 Q 2549.0 581.5 2549.0 626.5 Z" fill="lightgray"></path>
      </clipPath>
      <path clip-path="url(#make-me-a-hanzi-clip-11)" d="M 2389.0 715.5 L 2447.0 680.5 L 2490.0 645.5 L 2515.0 611.5 " fill="none" id="make-me-a-hanzi-animation-11" stroke-dasharray="293 586" stroke-linecap="round"></path>

      <clipPath id="make-me-a-hanzi-clip-12">
      <path d="M 2295.0 186.5 L 2331.0 202.5 L 2404.0 237.5 Q 2435.0 255.5 2473.0 278.5 L 2771.0 482.5 L 2795.0 496.5 L 2802.0 502.5 Q 2807.0 505.5 2805.0 518.5 Q 2801.0 525.5 2788.0 536.5 Q 2738.0 570.5 2707.0 568.5 Q 2698.0 568.5 2671.0 556.5 Q 2643.0 544.5 2606.0 535.5 Q 2295.0 460.5 2244.0 456.5 L 2206.0 451.5 Q 2195.0 450.5 2192.0 443.5 Q 2188.0 436.5 2198.0 428.5 Q 2204.0 424.5 2224.0 416.5 L 2246.0 404.5 Q 2269.0 399.5 2288.0 404.5 L 2332.0 418.5 L 2638.0 502.5 Q 2659.0 508.5 2662.0 504.5 Q 2665.0 499.5 2652.0 486.5 L 2624.0 458.5 Q 2484.0 345.5 2345.0 248.5 Q 2287.0 210.5 2280.0 205.5 Q 2272.0 199.5 2240.0 190.5 C 2212.0 180.5 2268.0 174.5 2295.0 186.5 Z" fill="lightgray"></path>
      </clipPath>
      <path clip-path="url(#make-me-a-hanzi-clip-12)" d="M 2201.0 439.5 L 2257.0 429.5 L 2277.0 431.5 L 2664.0 528.5 L 2692.0 526.5 L 2717.0 512.5 L 2702.0 485.5 L 2680.0 462.5 L 2504.0 330.5 L 2354.0 232.5 L 2296.0 200.5 L 2275.0 192.5 L 2266.0 195.5 L 2261.0 189.5 " fill="none" id="make-me-a-hanzi-animation-12" stroke-dasharray="1229 2458" stroke-linecap="round"></path>

      <clipPath id="make-me-a-hanzi-clip-13">
      <path d="M 2907.0 58.5 Q 2870.0 59.5 2802.0 62.5 Q 2638.0 71.5 2528.0 109.5 L 2425.0 146.5 Q 2356.0 172.5 2342.0 175.5 L 2295.0 186.5 L 2240.0 190.0 Q 2208.0 180.5 2159.0 180.5 L 2128.0 180.5 Q 2112.0 179.5 2100.0 182.5 Q 2091.0 182.5 2089.0 184.5 Q 2080.0 184.5 2078.0 181.5 L 2078.0 170.5 Q 2078.0 155.5 2092.5 138.5 Q 2107.0 121.5 2130.0 115.5 Q 2138.0 113.5 2173.0 125.5 Q 2233.0 149.5 2307.0 136.5 Q 2336.0 131.5 2387.5 110.0 Q 2439.0 88.5 2642.0 -1.5 Q 2750.0 -49.5 2786.0 -49.5 Q 2822.0 -49.5 2948.0 -1.5 Q 2955.0 1.5 2956.0 1.5 L 3001.0 22.5 L 3024.0 30.5 Q 3035.0 34.5 3037.0 40.5 Q 3042.0 46.5 3038.5 51.5 Q 3035.0 56.5 3018.0 56.5 L 2907.0 58.5 Z" fill="lightgray"></path>
      </clipPath>
      <path clip-path="url(#make-me-a-hanzi-clip-13)" d="M 2085.0 176.5 L 2116.0 152.5 L 2138.0 148.5 L 2245.0 165.5 L 2307.0 160.5 L 2407.0 128.5 L 2602.0 52.5 L 2766.0 9.5 L 2863.0 14.5 L 3032.0 46.5 " fill="none" id="make-me-a-hanzi-animation-13" stroke-dasharray="1113 2226" stroke-linecap="round"></path>

      <clipPath id="make-me-a-hanzi-clip-14">
      <path d="M 3506.0 657.0 L 3530.0 685.0 Q 3537.0 695.0 3544.0 700.0 L 3559.0 711.0 Q 3567.0 725.0 3563.0 729.0 Q 3559.0 733.0 3555.0 741.0 Q 3551.0 749.0 3538.0 761.0 Q 3526.0 773.0 3521.0 776.0 Q 3513.0 784.0 3503.0 785.0 Q 3494.0 785.0 3492.0 777.0 L 3490.0 762.0 Q 3488.0 758.0 3488.0 750.0 Q 3488.0 741.0 3466.0 705.0 Q 3444.0 668.0 3435.0 657.0 L 3410.0 623.0 L 3372.0 578.0 Q 3354.0 557.0 3326.0 536.0 L 3298.0 515.0 Q 3284.0 501.0 3283.0 499.0 Q 3283.0 497.0 3288.0 495.0 Q 3291.0 491.0 3309.0 499.0 L 3336.0 513.0 Q 3360.0 525.0 3372.0 533.0 L 3410.0 561.0 Q 3431.0 578.0 3443.0 589.0 L 3475.0 619.0 L 3506.0 657.0 Z" fill="lightgray"></path>
      </clipPath>
      <path clip-path="url(#make-me-a-hanzi-clip-14)" d="M 3504.0 772.0 L 3520.0 728.0 L 3458.0 641.0 L 3359.0 543.0 L 3287.0 499.0 " fill="none" id="make-me-a-hanzi-animation-14" stroke-dasharray="505 1010" stroke-linecap="round"></path>

      <clipPath id="make-me-a-hanzi-clip-15">
      <path d="M 3583.0 501.0 L 3691.0 614.0 Q 3709.0 632.0 3716.0 637.0 L 3743.0 655.0 Q 3746.0 657.0 3746.0 662.0 Q 3746.0 672.0 3716.0 689.0 Q 3704.0 699.0 3689.0 703.0 Q 3681.0 707.0 3666.0 707.0 L 3645.0 701.0 L 3588.0 677.0 L 3540.0 663.0 L 3506.0 657.0 C 3476.0 652.0 3445.0 618.0 3475.0 619.0 L 3501.0 620.0 Q 3525.0 619.0 3583.0 636.0 L 3592.0 639.0 Q 3611.0 645.0 3612.0 641.0 Q 3616.0 637.0 3614.0 628.0 Q 3613.0 619.0 3595.0 592.0 L 3532.0 495.0 C 3516.0 470.0 3562.0 479.0 3583.0 501.0 Z" fill="lightgray"></path>
      </clipPath>
      <path clip-path="url(#make-me-a-hanzi-clip-15)" d="M 3481.0 622.0 L 3516.0 640.0 L 3569.0 650.0 L 3602.0 663.0 L 3636.0 663.0 L 3660.0 653.0 L 3641.0 607.0 L 3584.0 533.0 L 3538.0 500.0 " fill="none" id="make-me-a-hanzi-animation-15" stroke-dasharray="517 1034" stroke-linecap="round"></path>

      <clipPath id="make-me-a-hanzi-clip-16">
      <path d="M 3696.0 354.0 L 3681.0 285.0 C 3675.0 256.0 3728.0 243.0 3737.0 272.0 L 3763.0 354.0 L 3775.0 401.0 L 3786.0 437.0 Q 3790.0 449.0 3798.0 462.0 L 3805.0 473.0 Q 3819.0 493.0 3764.0 521.0 Q 3742.0 533.0 3736.0 533.0 Q 3730.0 533.0 3710.0 531.0 L 3583.0 501.0 L 3532.0 495.0 L 3473.0 485.0 Q 3453.0 481.0 3408.0 476.0 L 3372.0 472.0 Q 3354.0 470.0 3352.0 465.0 Q 3350.0 460.0 3355.0 453.0 Q 3371.0 436.0 3409.0 437.0 Q 3421.0 438.0 3458.0 445.0 L 3672.0 477.0 Q 3684.0 477.0 3691.0 478.0 Q 3699.0 478.0 3705.0 475.0 Q 3713.0 468.0 3714.0 458.0 Q 3716.0 447.0 3710.0 423.0 L 3705.0 392.0 L 3696.0 354.0 Z" fill="lightgray"></path>
      </clipPath>
      <path clip-path="url(#make-me-a-hanzi-clip-16)" d="M 3360.0 461.0 L 3404.0 456.0 L 3694.0 503.0 L 3732.0 498.0 L 3755.0 475.0 L 3747.0 429.0 L 3717.0 308.0 L 3690.0 290.0 " fill="none" id="make-me-a-hanzi-animation-16" stroke-dasharray="741 1482" stroke-linecap="round"></path>

      <clipPath id="make-me-a-hanzi-clip-17">
      <path d="M 3300.0 307.0 L 3384.0 322.0 Q 3427.0 329.0 3439.0 329.0 L 3696.0 354.0 L 3763.0 354.0 L 3916.0 353.0 Q 3940.0 349.0 3946.0 364.0 Q 3948.0 370.0 3945.0 373.0 Q 3939.0 386.0 3899.0 402.0 Q 3860.0 418.0 3844.0 413.0 L 3775.0 401.0 L 3705.0 392.0 L 3238.0 351.0 Q 3219.0 350.0 3224.0 334.0 Q 3226.0 329.0 3244.0 323.0 Q 3263.0 317.0 3275.0 312.0 Q 3288.0 307.0 3300.0 307.0 Z" fill="lightgray"></path>
      </clipPath>
      <path clip-path="url(#make-me-a-hanzi-clip-17)" d="M 3234.0 339.0 L 3303.0 332.0 L 3450.0 351.0 L 3852.0 384.0 L 3933.0 367.0 " fill="none" id="make-me-a-hanzi-animation-17" stroke-dasharray="832 1664" stroke-linecap="round"></path>

      <clipPath id="make-me-a-hanzi-clip-18">
      <path d="M 3681.0 285.0 L 3361.0 243.0 Q 3354.0 243.0 3352.0 239.0 Q 3351.0 234.0 3356.0 228.0 Q 3362.0 221.0 3372.0 217.0 L 3391.0 211.0 Q 3397.0 207.0 3406.0 207.0 L 3477.0 218.0 L 3553.0 228.0 L 3605.0 232.0 Q 3620.0 232.0 3654.0 236.0 L 3752.0 243.0 Q 3754.0 245.0 3754.0 249.0 Q 3756.0 252.0 3750.0 259.0 L 3737.0 272.0 C 3719.0 290.0 3711.0 289.0 3681.0 285.0 Z" fill="lightgray"></path>
      </clipPath>
      <path clip-path="url(#make-me-a-hanzi-clip-18)" d="M 3359.0 235.0 L 3410.0 228.0 L 3683.0 262.0 L 3726.0 258.0 L 3745.0 249.0 " fill="none" id="make-me-a-hanzi-animation-18" stroke-dasharray="519 1038" stroke-linecap="round"></path>

      <clipPath id="make-me-a-hanzi-clip-19">
      <path d="M 3273.0 117.0 Q 3271.0 138.0 3261.0 150.0 Q 3247.0 177.0 3241.0 137.0 Q 3241.0 126.0 3235.0 111.0 Q 3231.0 95.0 3225.0 83.0 L 3212.0 57.0 L 3184.0 17.0 Q 3179.0 14.0 3183.0 -33.0 Q 3186.0 -45.0 3196.0 -59.0 Q 3214.0 -83.0 3231.0 -62.0 Q 3249.0 -48.0 3263.0 -5.0 Q 3277.0 53.0 3277.0 77.0 Q 3277.0 100.0 3273.0 117.0 Z" fill="lightgray"></path>
      </clipPath>
      <path clip-path="url(#make-me-a-hanzi-clip-19)" d="M 3248.0 147.0 L 3256.0 121.0 L 3253.0 84.0 L 3222.0 0.0 L 3215.0 -54.0 " fill="none" id="make-me-a-hanzi-animation-19" stroke-dasharray="336 672" stroke-linecap="round"></path>

      <clipPath id="make-me-a-hanzi-clip-20">
      <path d="M 3700.0 -34.0 L 3658.0 -36.0 Q 3603.0 -38.0 3574.0 -33.0 Q 3545.0 -29.0 3512.0 -15.0 Q 3480.0 -1.0 3467.0 6.0 Q 3455.0 13.0 3443.0 27.0 Q 3427.0 43.0 3420.0 55.0 L 3408.0 81.0 L 3389.0 135.0 Q 3382.0 141.0 3380.0 145.0 Q 3379.0 149.0 3364.0 153.0 Q 3359.0 157.0 3351.0 155.0 Q 3342.0 152.0 3345.0 141.0 Q 3349.0 135.0 3357.0 114.0 L 3370.0 79.0 L 3389.0 38.0 Q 3399.0 13.0 3416.0 -8.0 Q 3453.0 -52.0 3503.0 -73.0 Q 3580.0 -109.0 3705.0 -107.0 Q 3782.0 -104.0 3842.0 -79.0 Q 3861.0 -75.0 3882.0 -60.0 Q 3900.0 -50.0 3901.0 -37.0 Q 3903.0 -24.0 3899.0 -20.0 Q 3895.0 -16.0 3880.0 -4.0 L 3845.0 15.0 Q 3821.0 28.0 3803.0 41.0 L 3748.0 87.0 Q 3739.0 97.0 3733.0 97.0 L 3729.0 93.0 Q 3729.0 91.0 3735.0 79.0 L 3748.0 48.0 L 3761.0 23.0 Q 3777.0 -7.0 3760.0 -17.0 Q 3744.0 -27.0 3700.0 -34.0 Z" fill="lightgray"></path>
      </clipPath>
      <path clip-path="url(#make-me-a-hanzi-clip-20)" d="M 3356.0 145.0 L 3374.0 122.0 L 3408.0 39.0 L 3437.0 0.0 L 3483.0 -33.0 L 3569.0 -64.0 L 3660.0 -72.0 L 3727.0 -68.0 L 3783.0 -54.0 L 3817.0 -31.0 L 3793.0 16.0 L 3735.0 91.0 " fill="none" id="make-me-a-hanzi-animation-20" stroke-dasharray="848 1696" stroke-linecap="round"></path>

      <clipPath id="make-me-a-hanzi-clip-21">
      <path d="M 3498.0 161.0 L 3527.0 124.0 Q 3548.0 99.0 3565.0 83.0 Q 3596.0 60.0 3607.0 69.0 Q 3611.0 72.0 3618.0 81.0 Q 3641.0 144.0 3561.0 168.0 L 3508.0 182.0 Q 3497.0 185.0 3494.0 180.0 Q 3492.0 175.0 3492.0 173.0 Q 3492.0 170.0 3498.0 161.0 Z" fill="lightgray"></path>
      </clipPath>
      <path clip-path="url(#make-me-a-hanzi-clip-21)" d="M 3502.0 174.0 L 3581.0 119.0 L 3598.0 83.0 " fill="none" id="make-me-a-hanzi-animation-21" stroke-dasharray="264 528" stroke-linecap="round"></path>

      <clipPath id="make-me-a-hanzi-clip-22">
      <path d="M 3870.0 197.0 L 3828.0 210.0 Q 3807.0 217.0 3802.0 215.0 Q 3798.0 212.0 3798.0 210.0 Q 3798.0 208.0 3803.0 203.0 L 3830.0 175.0 L 3920.0 74.0 Q 3941.0 49.0 3961.0 49.0 Q 3971.0 50.0 3973.0 53.0 Q 3976.0 55.0 3982.0 70.0 Q 3989.0 85.0 3989.0 94.0 Q 3989.0 103.0 3983.0 119.0 Q 3977.0 135.0 3971.0 140.0 Q 3965.0 145.0 3935.0 165.0 Q 3906.0 184.0 3870.0 197.0 Z" fill="lightgray"></path>
      </clipPath>
      <path clip-path="url(#make-me-a-hanzi-clip-22)" d="M 3804.0 209.0 L 3880.0 163.0 L 3936.0 116.0 L 3949.0 100.0 L 3963.0 64.0 " fill="none" id="make-me-a-hanzi-animation-22" stroke-dasharray="349 698" stroke-linecap="round"></path>

</g>
</svg>
